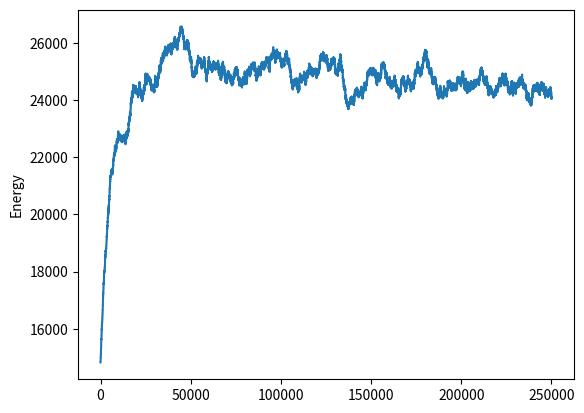

The matplotlib source for this figure:
from random import random,randrange
from math import exp,pi
from numpy import ones
from matplotlib.pyplot import plot,ylabel,show

T = 10.0 #Temperature
N = 1000 #This specifies how many particles, E_i=
steps = 250000

# Create a 2D array to store the quantum numbers
#number of particles by 3 spatial dimensions
n = ones([N,3],int)

# Main loop
eplot = []

#initial starting total energy of the system
E = 3*N*pi*pi/2

#for the number of large steps we wanted to try
for k in range(steps):

    # Choose the particle and the move
#pick one particle to adjust randomly
    i = randrange(N)
# pick a dimension (x,y,z)
    j = randrange(3)
    if random()<0.5:
        dn = 1
        dE = (2*n[i,j]+1)*pi*pi/2
    else:
#decrease excitation nunber
        dn = -1
#change in energy in situatio        
        dE = (-2*n[i,j]+1)*pi*pi/2

    # Decide whether to accept the move
#these are the moves decrease
    if n[i,j]>1 or dn==1:
        if random()<exp(-dE/T):
            n[i,j] += dn
            E += dE

    eplot.append(E)

# Make the graph
plot(eplot)
ylabel("Energy")
show()